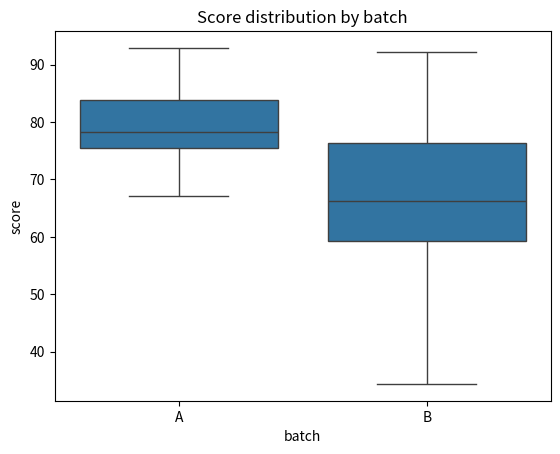

Python code for this plot:
import matplotlib
matplotlib.use('Agg')
import seaborn as sns
import pandas as pd
import numpy as np

np.random.seed(0)
df = pd.DataFrame({
    'batch': ['A']*20 + ['B']*20,
    'score': list(np.random.normal(75, 8, 20)) +
             list(np.random.normal(65, 12, 20))
})

ax = sns.boxplot(data=df, x='batch', y='score')
ax.set_title('Score distribution by batch')

ax.figure.savefig('task1_box.png', dpi=150, bbox_inches='tight')
print('box plot saved: task1_box.png')
print('\nDataFrame sample:\n', df.groupby('batch')['score'].describe().round(2))
